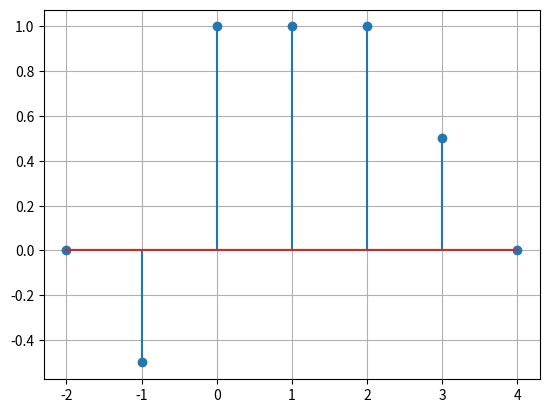
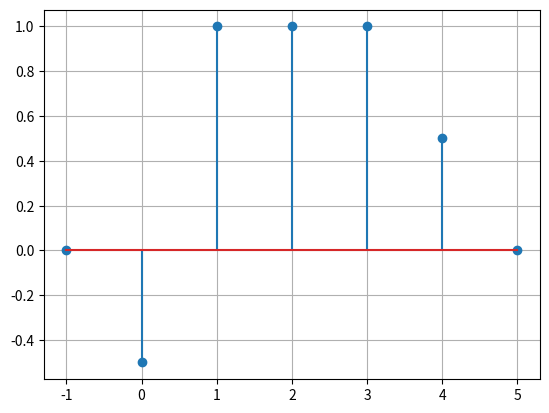
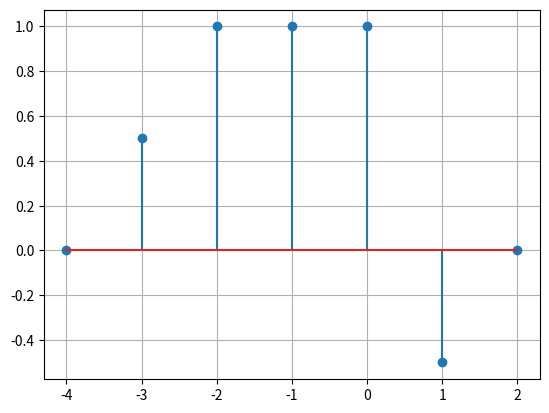

Here is the Python script that generated these plots, in order:
import numpy as np
import matplotlib.pyplot as plt

data = np.array([[-2,0],[-1,-0.5],[0,1],[1,1],[2,1],[3,0.5],[4,0]])
plt.figure()
plt.stem(data[:,0],data[:,1])
plt.grid()

m = data[:,0] + 1
plt.figure()
plt.stem(m,data[:,1])
plt.grid()

m = -data[:,0]
plt.figure()
plt.stem(m,data[:,1])
plt.grid()
plt.show()
